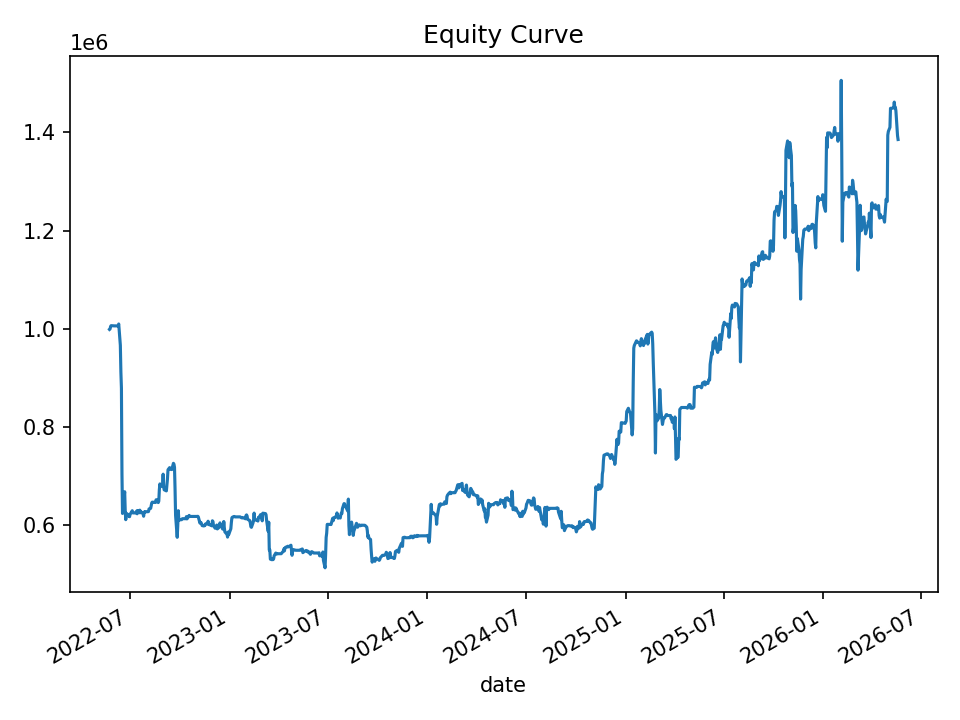

The file beside this chart, header and first rows:
date, equity, cash_realized, open_positions, gross_exposure, exposure_pct
2022-05-24, 998752, 1000000, 1, 99958, 0.1001
2022-05-25, 999619, 1000000, 2, 199829, 0.1999
2022-05-26, 1004871, 1000000, 2, 199829, 0.1989
2022-05-27, 1006472, 1001353, 1, 99871, 0.09923
2022-05-31, 1006041, 1006041, 0, 0.0, 0.0
2022-06-01, 1006041, 1006041, 0, 0.0, 0.0
2022-06-02, 1006041, 1006041, 0, 0.0, 0.0
2022-06-03, 1006041, 1006041, 0, 0.0, 0.0
2022-06-06, 1006041, 1006041, 0, 0.0, 0.0
2022-06-07, 1006041, 1006041, 0, 0.0, 0.0
2022-06-08, 1006041, 1006041, 0, 0.0, 0.0
2022-06-09, 1006041, 1006041, 0, 0.0, 0.0
2022-06-10, 1009909, 1006041, 3, 301840, 0.2989
2022-06-13, 966701, 1006041, 11, 1090853, 1.128
2022-06-14, 912053, 1006041, 32, 3038288, 3.331
2022-06-15, 879249, 991931, 34, 3177233, 3.614
2022-06-16, 704203, 923693, 32, 2815449, 3.998
2022-06-17, 624311, 745499, 16, 1188399, 1.904
2022-06-21, 668587, 679019, 11, 718418, 1.075
2022-06-22, 630145, 645340, 6, 398034, 0.6317
2022-06-23, 611641, 645340, 6, 398034, 0.6508
2022-06-24, 624712, 620602, 1, 62025, 0.09929
2022-06-27, 622135, 620602, 1, 62025, 0.0997
2022-06-28, 619436, 620602, 1, 62025, 0.1001
2022-06-29, 619785, 621091, 1, 62104, 0.1002
2022-06-30, 617737, 621091, 1, 62104, 0.1005
2022-07-01, 622503, 621091, 5, 308229, 0.4951
2022-07-05, 629893, 613500, 4, 246125, 0.3907
2022-07-06, 625432, 625432, 0, 0.0, 0.0
2022-07-07, 625432, 625432, 0, 0.0, 0.0
2022-07-08, 625432, 625432, 0, 0.0, 0.0
2022-07-11, 625432, 625432, 0, 0.0, 0.0
2022-07-12, 625432, 625432, 0, 0.0, 0.0
2022-07-13, 629077, 625432, 3, 187822, 0.2986
2022-07-14, 623641, 625432, 3, 187822, 0.3012
2022-07-15, 630163, 625432, 7, 438563, 0.696
2022-07-18, 625800, 625268, 4, 250741, 0.4007
2022-07-19, 631026, 625268, 5, 313649, 0.497
2022-07-20, 625792, 628948, 1, 62908, 0.1005
2022-07-21, 627473, 628948, 2, 125611, 0.2002
2022-07-22, 627203, 627457, 1, 62703, 0.09997
2022-07-25, 623175, 627457, 3, 187632, 0.3011
2022-07-26, 618634, 628123, 4, 248732, 0.4021
2022-07-27, 627193, 628123, 7, 436175, 0.6954
2022-07-28, 626606, 625667, 5, 311247, 0.4967
2022-07-29, 627877, 623511, 3, 187444, 0.2985
2022-08-01, 627880, 627880, 0, 0.0, 0.0
2022-08-02, 627880, 627880, 0, 0.0, 0.0
2022-08-03, 627880, 627880, 0, 0.0, 0.0
2022-08-04, 628242, 627880, 1, 62762, 0.0999
2022-08-05, 633565, 627880, 3, 188935, 0.2982
2022-08-08, 634761, 627880, 4, 252311, 0.3975
2022-08-09, 640531, 630289, 3, 189549, 0.2959
2022-08-10, 645703, 640205, 2, 127623, 0.1977
2022-08-11, 647342, 644645, 1, 64247, 0.09925
2022-08-12, 647174, 644645, 1, 64247, 0.09927
2022-08-15, 646711, 646711, 0, 0.0, 0.0
2022-08-16, 646711, 646711, 0, 0.0, 0.0
2022-08-17, 646711, 646711, 0, 0.0, 0.0
2022-08-18, 652064, 646711, 1, 64669, 0.09918
... 940 more rows
